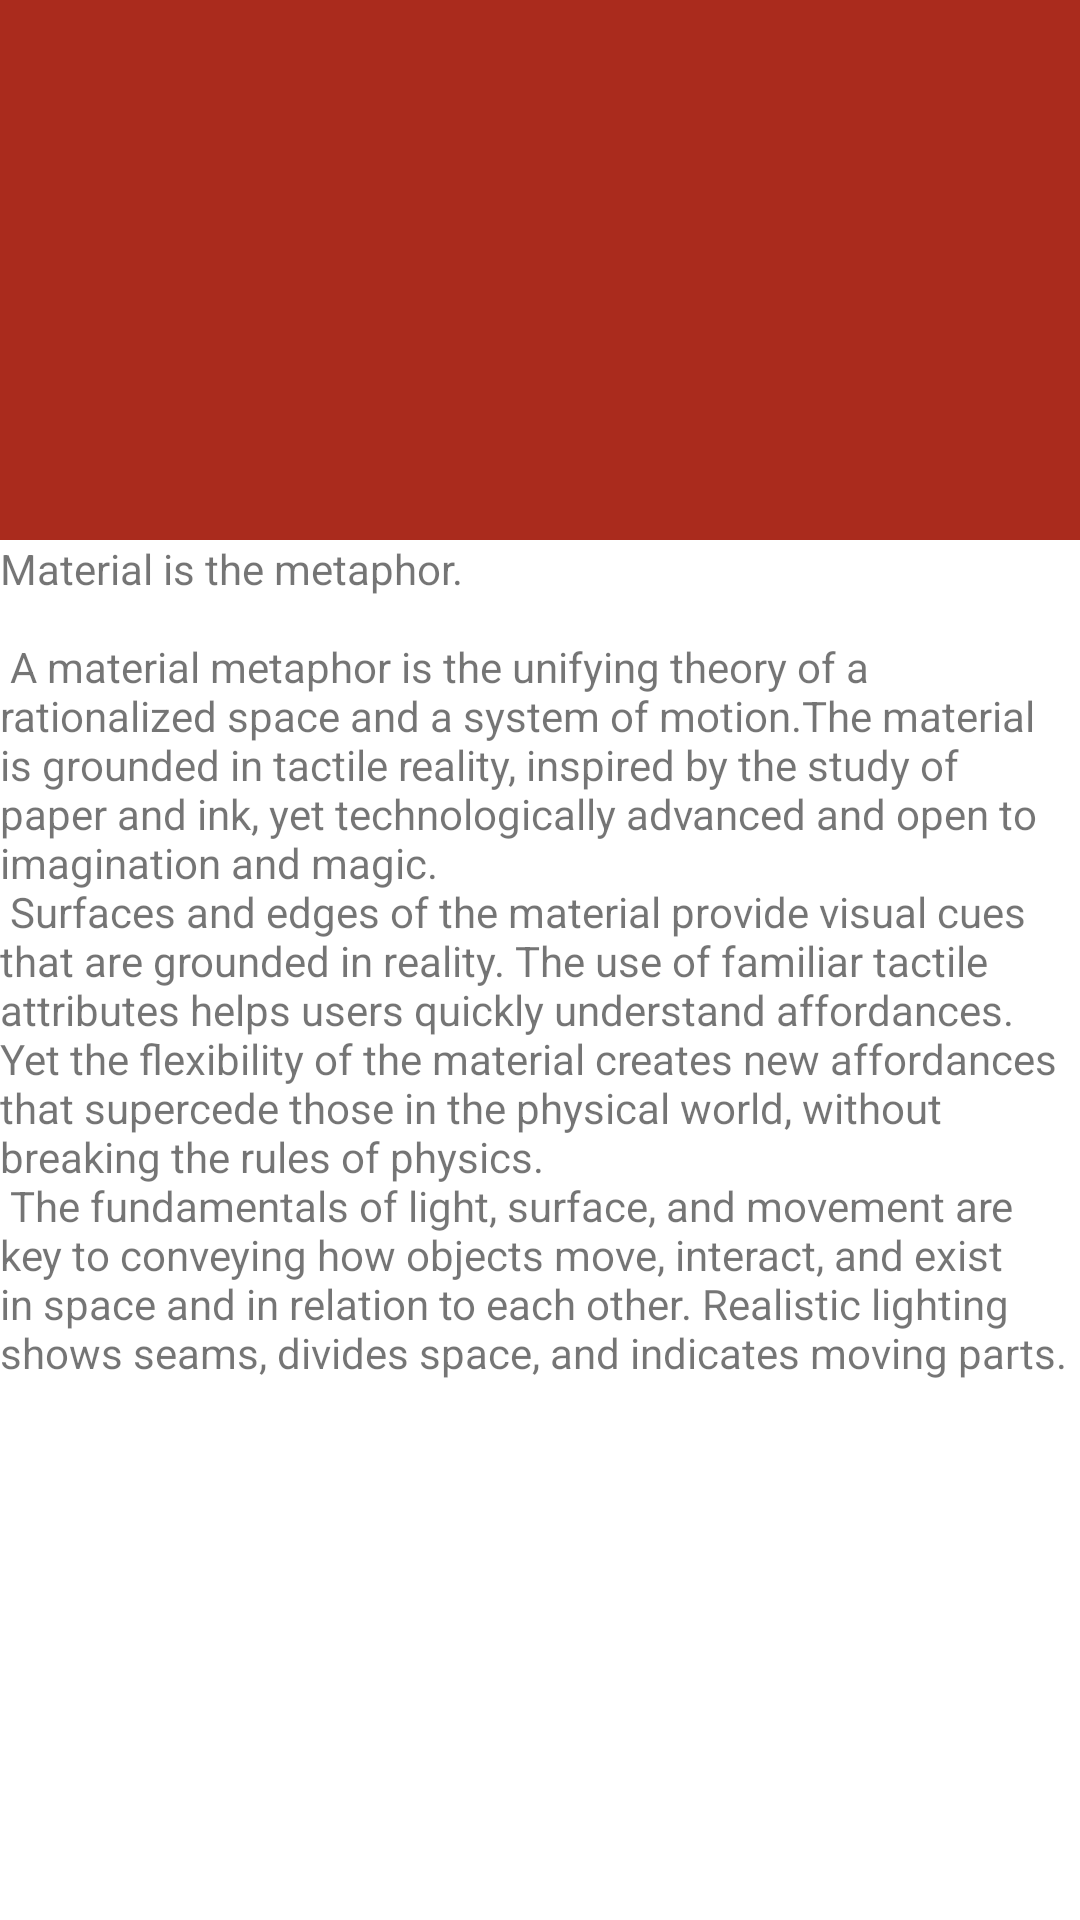

Layout XML and referenced resources for this Android screen:
<!-- AndroidManifest.xml: activity theme Theme.VisitBanyumas.NoActionBar -->
<!-- res/layout/activity_detail_hotel.xml -->
<?xml version="1.0" encoding="utf-8"?>
<androidx.coordinatorlayout.widget.CoordinatorLayout xmlns:android="http://schemas.android.com/apk/res/android"
    xmlns:app="http://schemas.android.com/apk/res-auto"
    xmlns:tools="http://schemas.android.com/tools"
    android:layout_width="match_parent"
    android:layout_height="match_parent"
    tools:context=".ui.accomodation.DetailHotelActivity">

    <com.google.android.material.appbar.AppBarLayout
        android:id="@+id/app_bar"
        android:layout_width="match_parent"
        android:layout_height="@dimen/app_bar_height"
        android:fitsSystemWindows="true"
        android:theme="@style/Theme.VisitBanyumas.AppBarOverlay">

        <com.google.android.material.appbar.CollapsingToolbarLayout
            android:id="@+id/toolbar_layout"
            android:layout_width="match_parent"
            android:layout_height="match_parent"
            android:fitsSystemWindows="true"
            app:contentScrim="?attr/colorPrimary"
            app:layout_scrollFlags="scroll|exitUntilCollapsed"
            app:toolbarId="@+id/toolbar">

            <ImageView
                android:id="@+id/img_detail"
                android:layout_width="match_parent"
                android:layout_height="match_parent"
                android:tint="#2F000000"/>

            <androidx.appcompat.widget.Toolbar
                android:id="@+id/toolbar"
                android:layout_width="match_parent"
                android:layout_height="?attr/actionBarSize"
                app:layout_collapseMode="pin"
                app:popupTheme="@style/Theme.VisitBanyumas.PopupOverlay" />

        </com.google.android.material.appbar.CollapsingToolbarLayout>
    </com.google.android.material.appbar.AppBarLayout>

    <androidx.core.widget.NestedScrollView
        android:layout_width="match_parent"
        android:layout_height="match_parent"
        app:layout_behavior="com.google.android.material.appbar.AppBarLayout$ScrollingViewBehavior">
        <TextView
            android:layout_width="match_parent"
            android:layout_height="match_parent"
            android:text="@string/large_text"/>
    </androidx.core.widget.NestedScrollView>
</androidx.coordinatorlayout.widget.CoordinatorLayout>
<!-- resources referenced by this layout -->
<resources>
  <dimen name="app_bar_height">180dp</dimen>
  <string name="large_text">
          "Material is the metaphor.\n\n"
  
          "A material metaphor is the unifying theory of a rationalized space and a system of motion."
          "The material is grounded in tactile reality, inspired by the study of paper and ink, yet "
          "technologically advanced and open to imagination and magic.\n"
          "Surfaces and edges of the material provide visual cues that are grounded in reality. The "
          "use of familiar tactile attributes helps users quickly understand affordances. Yet the "
          "flexibility of the material creates new affordances that supercede those in the physical "
          "world, without breaking the rules of physics.\n"
          "The fundamentals of light, surface, and movement are key to conveying how objects move, "
          "interact, and exist in space and in relation to each other. Realistic lighting shows "
          "seams, divides space, and indicates moving parts.\n\n"
      </string>
  <style name="Theme.VisitBanyumas.AppBarOverlay" parent="ThemeOverlay.AppCompat.ActionBar" />
  <style name="Theme.VisitBanyumas.PopupOverlay" parent="ThemeOverlay.AppCompat.Light" />
  <style name="Theme.VisitBanyumas.NoActionBar" parent="Theme.MaterialComponents.Light.NoActionBar">
          
          <item name="colorPrimary">@color/red_600</item>
          <item name="colorPrimaryVariant">@color/red_600</item>
          <item name="colorOnPrimary">@color/white</item>
          
          <item name="colorSecondary">@color/yellow</item>
          <item name="colorSecondaryVariant">@color/yellow</item>
          <item name="colorOnSecondary">@color/black</item>
          
          <item name="android:statusBarColor" tools:targetApi="l">?attr/colorPrimaryVariant</item>
          
      </style>
  <color name="red_600">#aa2b1d</color>
  <color name="white">#FFFFFFFF</color>
  <color name="yellow">#fdca40</color>
  <color name="black">#FF000000</color>
</resources>
